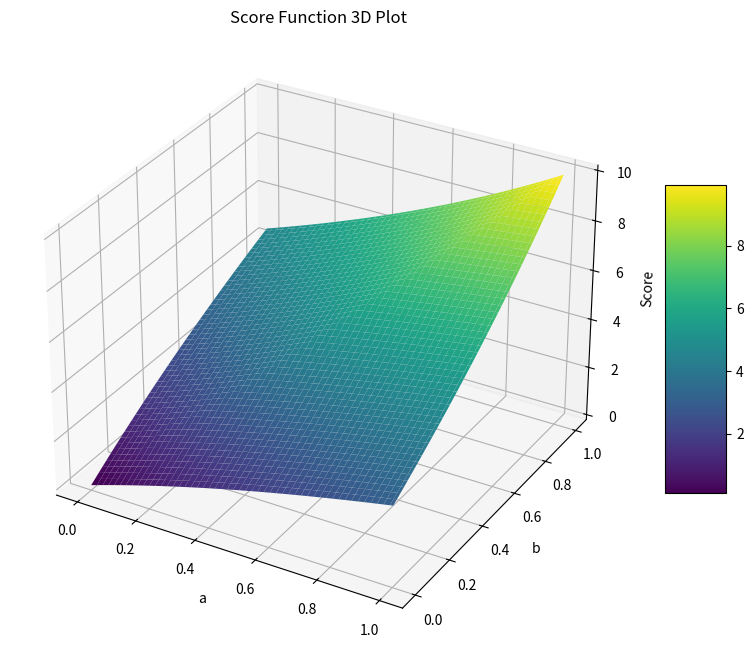

The matplotlib source for this figure:
import numpy as np
import matplotlib.pyplot as plt
from mpl_toolkits.mplot3d import Axes3D
ALPHA = 4
BETA = 6
SITA = 0.3
# 定义分数函数
def calculate_score(a, b):
    return (ALPHA * a + BETA * b) / (1 + SITA*abs(a - b))

# def calculate_score(a,b):
#     return ALPHA * a + BETA * b - SITA*(abs(a-b))

# 生成 a 和 b 的值范围
a_values = np.linspace(0, 1, 100)
b_values = np.linspace(0, 1, 100)

# 创建网格
A, B = np.meshgrid(a_values, b_values)

# 计算每个点的分数
scores = calculate_score(A, B)
# 创建图形
fig = plt.figure(figsize=(10, 8))
ax = fig.add_subplot(111, projection='3d')

# 绘制三维表面图
surf = ax.plot_surface(A, B, scores, cmap='viridis', edgecolor='none')

# 添加颜色条
fig.colorbar(surf, ax=ax, shrink=0.5, aspect=5)

# 设置标签
ax.set_xlabel('a')
ax.set_ylabel('b')
ax.set_zlabel('Score')
ax.set_title('Score Function 3D Plot')

# 显示图形
plt.show()